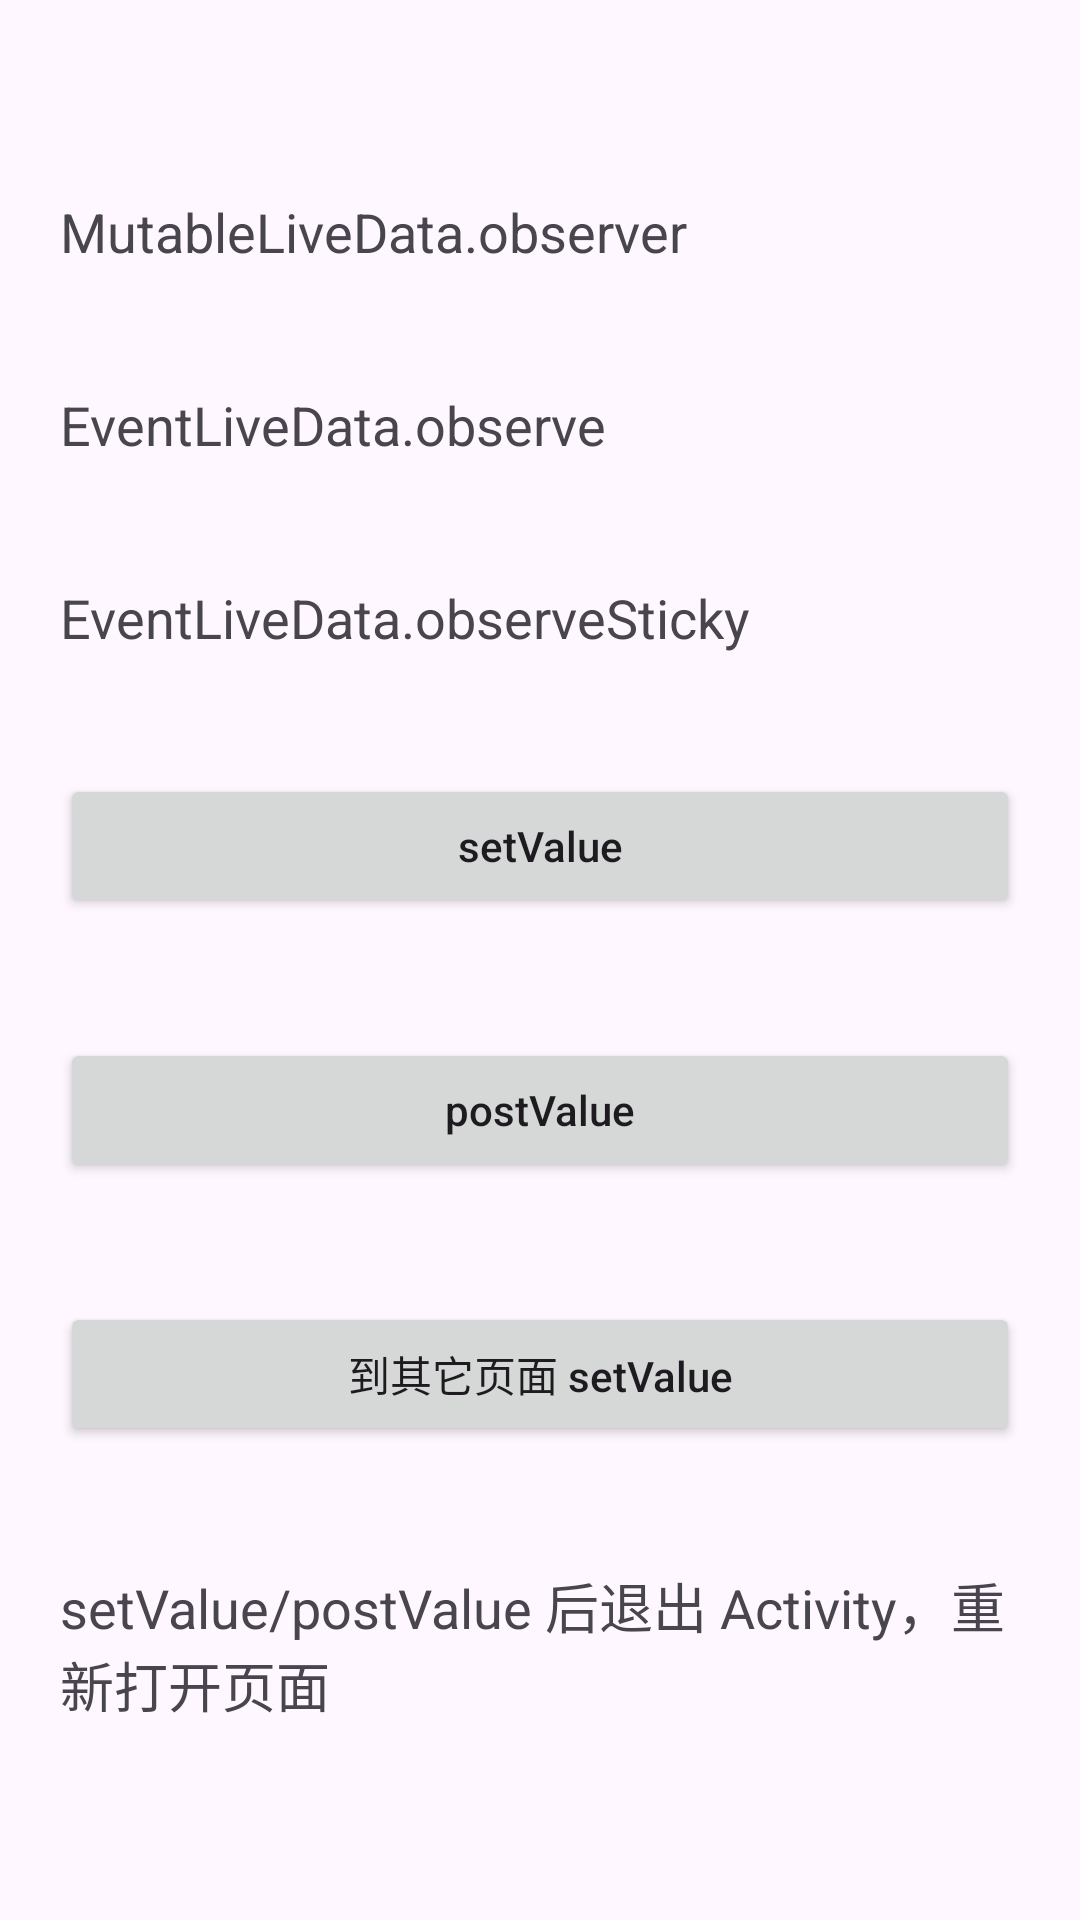

Produce the Android XML layout that renders to this screen, including the resource entries it uses.
<!-- AndroidManifest.xml: application theme Theme.EventLiveData.Samples -->
<!-- res/layout/activity_alive.xml -->
<?xml version="1.0" encoding="utf-8"?>
<LinearLayout xmlns:android="http://schemas.android.com/apk/res/android"
    xmlns:tools="http://schemas.android.com/tools"
    android:layout_width="match_parent"
    android:layout_height="match_parent"
    android:gravity="center"
    android:orientation="vertical">

    <LinearLayout
        android:layout_width="match_parent"
        android:layout_height="wrap_content"
        android:gravity="center_vertical"
        android:orientation="horizontal">

        <TextView
            android:layout_width="wrap_content"
            android:layout_height="wrap_content"
            android:layout_margin="20dp"
            android:text="MutableLiveData.observer"
            android:textAllCaps="false"
            android:textSize="18sp" />

        <TextView
            android:id="@+id/tvMutableObserver"
            android:layout_width="wrap_content"
            android:layout_height="wrap_content"
            android:layout_margin="20dp"
            android:textAllCaps="false"
            android:textSize="18sp"
            tools:text="100" />

    </LinearLayout>

    <LinearLayout
        android:layout_width="match_parent"
        android:layout_height="wrap_content"
        android:gravity="center_vertical"
        android:orientation="horizontal">

        <TextView
            android:layout_width="wrap_content"
            android:layout_height="wrap_content"
            android:layout_margin="20dp"
            android:text="EventLiveData.observe"
            android:textAllCaps="false"
            android:textSize="18sp" />

        <TextView
            android:id="@+id/tvEventObserveAlive"
            android:layout_width="wrap_content"
            android:layout_height="wrap_content"
            android:layout_margin="20dp"
            android:textAllCaps="false"
            android:textSize="18sp"
            tools:text="100" />

    </LinearLayout>

    <LinearLayout
        android:layout_width="match_parent"
        android:layout_height="wrap_content"
        android:gravity="center_vertical"
        android:orientation="horizontal">

        <TextView
            android:layout_width="wrap_content"
            android:layout_height="wrap_content"
            android:layout_margin="20dp"
            android:text="EventLiveData.observeSticky"
            android:textAllCaps="false"
            android:textSize="18sp" />

        <TextView
            android:id="@+id/tvEventLiveAliveSticky"
            android:layout_width="wrap_content"
            android:layout_height="wrap_content"
            android:layout_margin="20dp"
            android:textAllCaps="false"
            android:textSize="18sp"
            tools:text="100" />

    </LinearLayout>

    <Button
        android:id="@+id/btnSetValue"
        android:layout_width="match_parent"
        android:layout_height="wrap_content"
        android:layout_margin="20dp"
        android:text="setValue"
        android:textAllCaps="false" />

    <Button
        android:id="@+id/btnPostValue"
        android:layout_width="match_parent"
        android:layout_height="wrap_content"
        android:layout_margin="20dp"
        android:text="postValue"
        android:textAllCaps="false" />

    <Button
        android:id="@+id/btnSetValueOtherPage"
        android:layout_width="match_parent"
        android:layout_height="wrap_content"
        android:layout_margin="20dp"
        android:text="到其它页面 setValue"
        android:textAllCaps="false" />

    <TextView
        android:layout_width="match_parent"
        android:layout_height="wrap_content"
        android:layout_margin="20dp"
        android:text="setValue/postValue 后退出 Activity，重新打开页面"
        android:textAllCaps="false"
        android:textSize="18sp" />

</LinearLayout>
<!-- resources referenced by this layout -->
<resources>
  <style name="Theme.EventLiveData.Samples" parent="Theme.Material3.Light.NoActionBar">
          <item name="colorPrimary">@color/color_top_bar</item>
          <item name="android:statusBarColor">@color/color_top_bar</item>
          <item name="android:navigationBarColor">@android:color/white</item>
          <item name="android:windowLightStatusBar" tools:targetApi="m">false</item>
          <item name="android:windowLightNavigationBar" tools:targetApi="o_mr1">true</item>
          <item name="android:enforceStatusBarContrast" tools:ignore="NewApi">false</item>
          <item name="android:enforceNavigationBarContrast" tools:ignore="NewApi">false</item>
      </style>
</resources>
